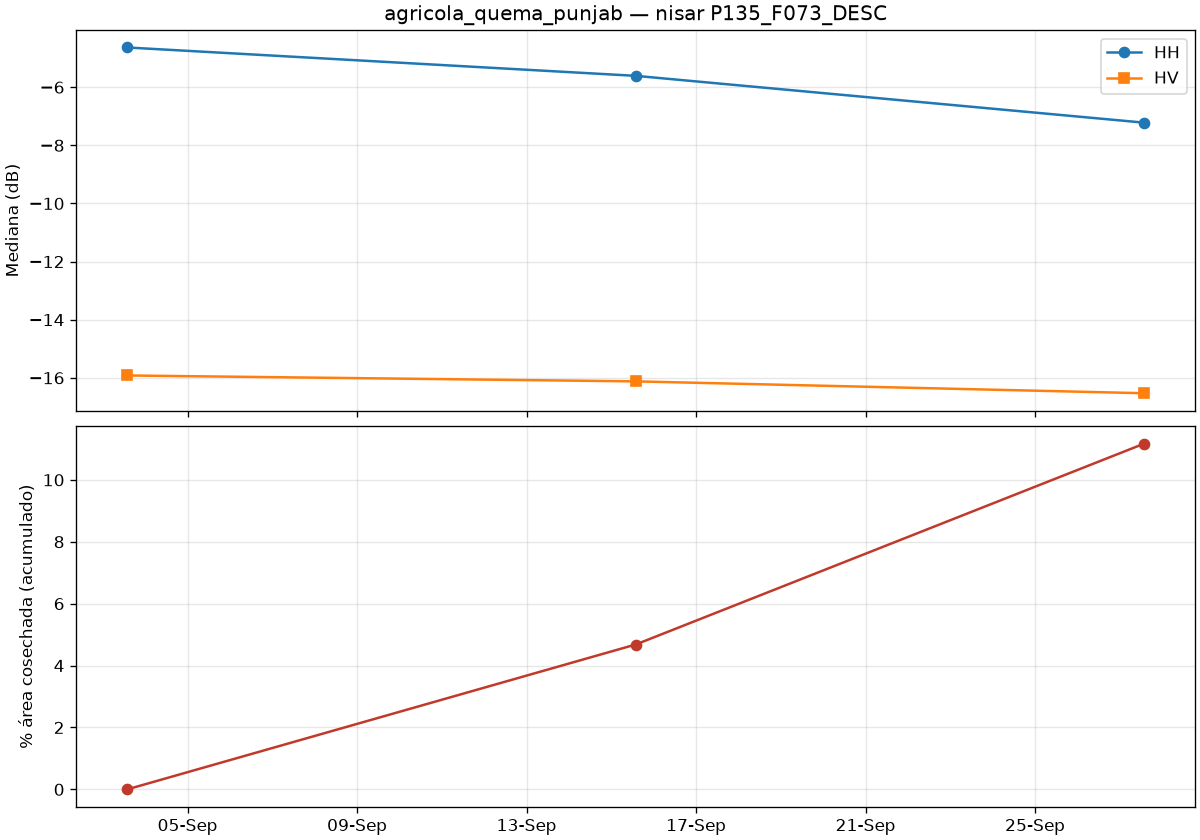

Source data for this figure (header and first rows):
date, co_median_db, cross_median_db, valid_pct, drop_since_prev_km2, rise_since_prev_km2, harvested_cum_km2, harvested_cum_pct
2026-09-03T13:47:34Z, -4.632, -15.92, 100.0, 0.0, 0.0, 0.0, 0.0
2026-09-15T13:47:34Z, -5.608, -16.12, 100.0, 54.05, 14.31, 53.65, 4.68
2026-09-27T13:47:34Z, -7.219, -16.53, 100.0, 74.83, 12.4, 128.1, 11.17
